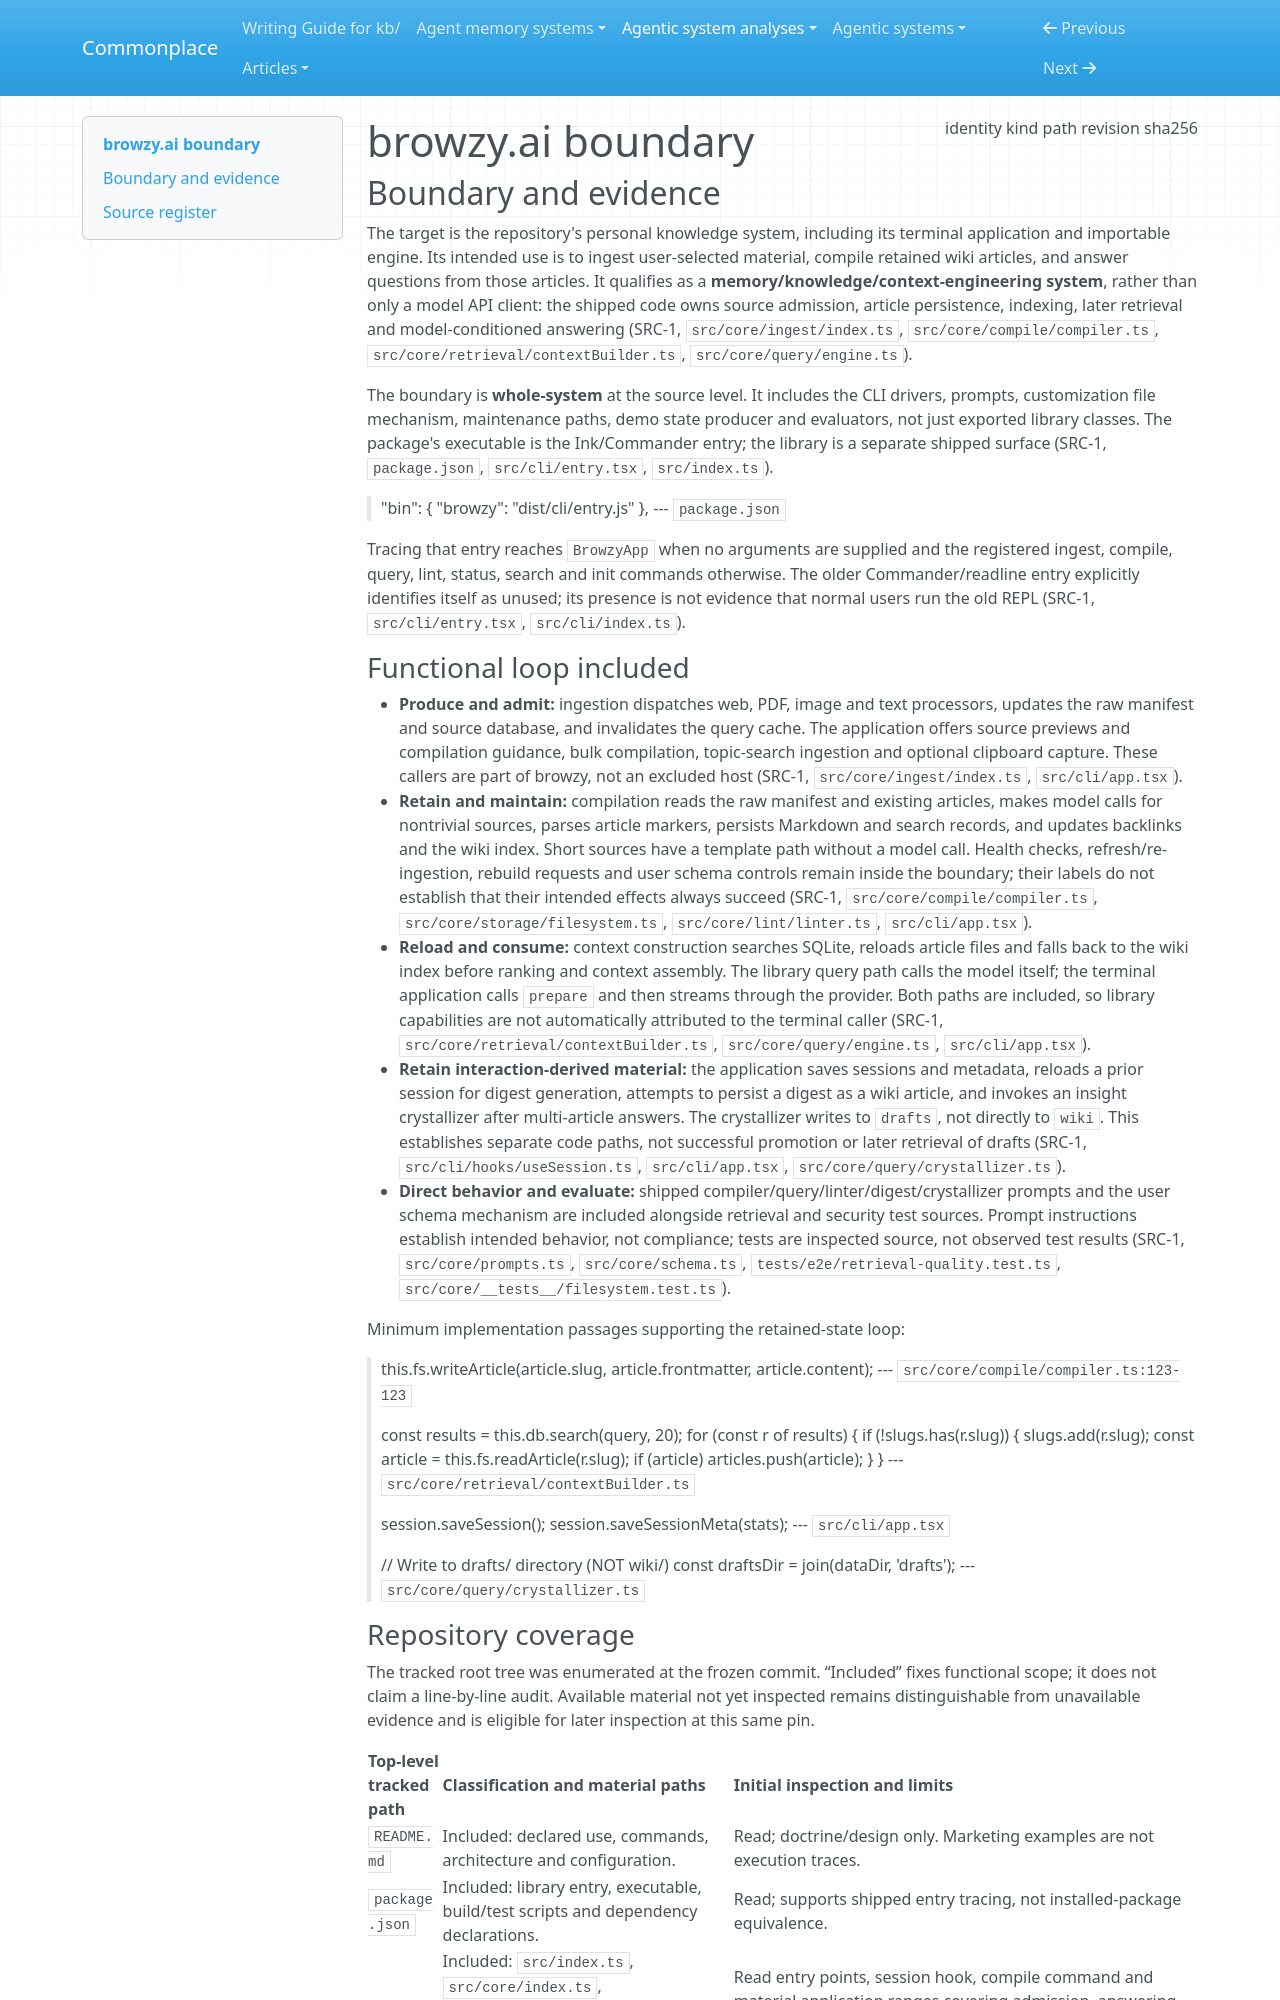

repository: zby/commonplace · page: agentic-system-analyses/retained/viharikanukollu--browzy.ai/boundary/index.html · generator: mkdocs

---
type: agentic-system-analyses/types/agentic-system-boundary.md
description: "browzy.ai's terminal knowledge system and library at frozen Git revision 56c253042041ee2f483a5e9b824174d746891cf4."
run-id: AAS-2026-10-15-browzy-ai-0a823a13a7b6-01
result-disposition: complete
target-class: memory/knowledge/context-engineering system
boundary-kind: whole-system
reviewed-boundary: "56c253042041ee2f483a5e9b824174d746891cf4"
analysis-cutoff: "2026-10-15"
evidence-tier: code-grounded
source:
  identity: https://github.com/VihariKanukollu/browzy.ai
  kind: git
  path: /media/zby/2b5e98b6-baf0-4e97-90d2-03321ea23372/outputs/commonplace-worktrees/batch-17-browzy-ai/related-systems/VihariKanukollu--browzy.ai
  revision: 56c253042041ee2f483a5e9b824174d746891cf4
  sha256: null
---

# browzy.ai boundary

## Boundary and evidence

The target is the repository's personal knowledge system, including its terminal application and importable engine. Its intended use is to ingest user-selected material, compile retained wiki articles, and answer questions from those articles. It qualifies as a **memory/knowledge/context-engineering system**, rather than only a model API client: the shipped code owns source admission, article persistence, indexing, later retrieval and model-conditioned answering (SRC-1, `src/core/ingest/index.ts`, `src/core/compile/compiler.ts`, `src/core/retrieval/contextBuilder.ts`, `src/core/query/engine.ts`).

The boundary is **whole-system** at the source level. It includes the CLI drivers, prompts, customization file mechanism, maintenance paths, demo state producer and evaluators, not just exported library classes. The package's executable is the Ink/Commander entry; the library is a separate shipped surface (SRC-1, `package.json`, `src/cli/entry.tsx`, `src/index.ts`).

> "bin": {
>     "browzy": "dist/cli/entry.js"
>   },
> --- `package.json`

Tracing that entry reaches `BrowzyApp` when no arguments are supplied and the registered ingest, compile, query, lint, status, search and init commands otherwise. The older Commander/readline entry explicitly identifies itself as unused; its presence is not evidence that normal users run the old REPL (SRC-1, `src/cli/entry.tsx`, `src/cli/index.ts`).

### Functional loop included

- **Produce and admit:** ingestion dispatches web, PDF, image and text processors, updates the raw manifest and source database, and invalidates the query cache. The application offers source previews and compilation guidance, bulk compilation, topic-search ingestion and optional clipboard capture. These callers are part of browzy, not an excluded host (SRC-1, `src/core/ingest/index.ts`, `src/cli/app.tsx`).
- **Retain and maintain:** compilation reads the raw manifest and existing articles, makes model calls for nontrivial sources, parses article markers, persists Markdown and search records, and updates backlinks and the wiki index. Short sources have a template path without a model call. Health checks, refresh/re-ingestion, rebuild requests and user schema controls remain inside the boundary; their labels do not establish that their intended effects always succeed (SRC-1, `src/core/compile/compiler.ts`, `src/core/storage/filesystem.ts`, `src/core/lint/linter.ts`, `src/cli/app.tsx`).
- **Reload and consume:** context construction searches SQLite, reloads article files and falls back to the wiki index before ranking and context assembly. The library query path calls the model itself; the terminal application calls `prepare` and then streams through the provider. Both paths are included, so library capabilities are not automatically attributed to the terminal caller (SRC-1, `src/core/retrieval/contextBuilder.ts`, `src/core/query/engine.ts`, `src/cli/app.tsx`).
- **Retain interaction-derived material:** the application saves sessions and metadata, reloads a prior session for digest generation, attempts to persist a digest as a wiki article, and invokes an insight crystallizer after multi-article answers. The crystallizer writes to `drafts`, not directly to `wiki`. This establishes separate code paths, not successful promotion or later retrieval of drafts (SRC-1, `src/cli/hooks/useSession.ts`, `src/cli/app.tsx`, `src/core/query/crystallizer.ts`).
- **Direct behavior and evaluate:** shipped compiler/query/linter/digest/crystallizer prompts and the user schema mechanism are included alongside retrieval and security test sources. Prompt instructions establish intended behavior, not compliance; tests are inspected source, not observed test results (SRC-1, `src/core/prompts.ts`, `src/core/schema.ts`, `tests/e2e/retrieval-quality.test.ts`, `src/core/__tests__/filesystem.test.ts`).

Minimum implementation passages supporting the retained-state loop:

> this.fs.writeArticle(article.slug, article.frontmatter, article.content);
> --- `src/core/compile/compiler.ts:123-123`

> const results = this.db.search(query, 20);
>       for (const r of results) {
>         if (!slugs.has(r.slug)) {
>           slugs.add(r.slug);
>           const article = this.fs.readArticle(r.slug);
>           if (article) articles.push(article);
>         }
>       }
> --- `src/core/retrieval/contextBuilder.ts`

> session.saveSession();
>     session.saveSessionMeta(stats);
> --- `src/cli/app.tsx`

> // Write to drafts/ directory (NOT wiki/)
>   const draftsDir = join(dataDir, 'drafts');
> --- `src/core/query/crystallizer.ts`
